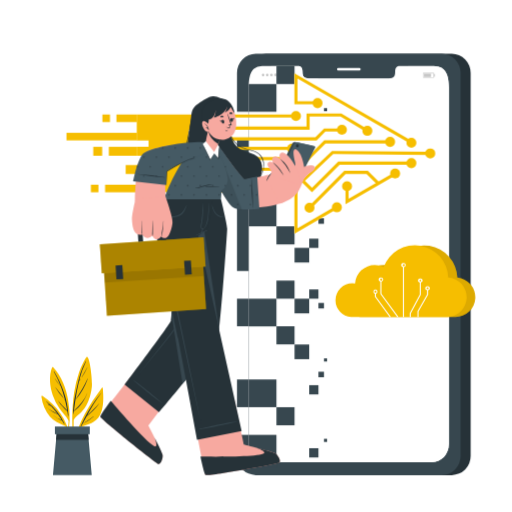
t = 0.00 s
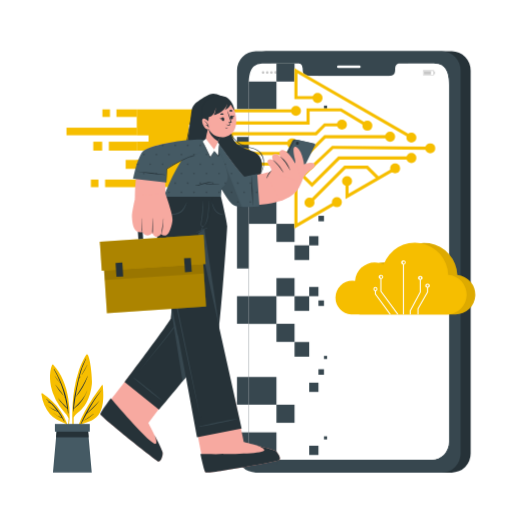
t = 0.38 s
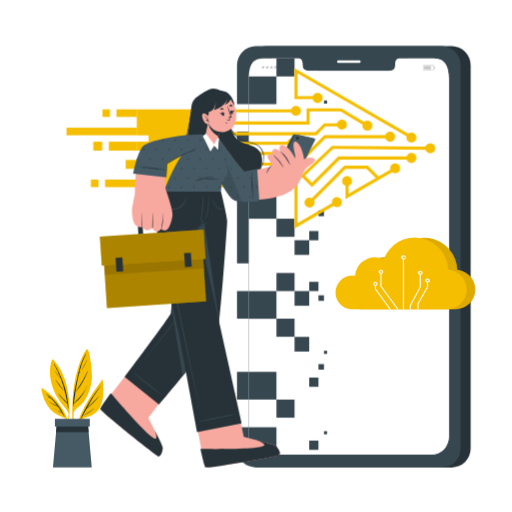
t = 1.13 s
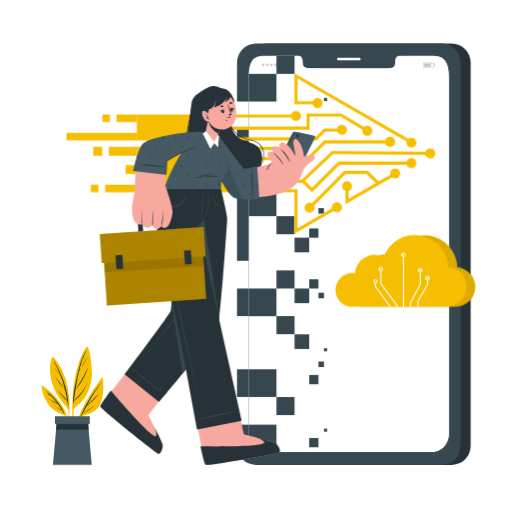
t = 1.50 s
t = 1.88 s: frame unchanged from t = 1.13 s, image omitted
t = 2.63 s: frame unchanged from t = 0.38 s, image omitted

The animated SVG that drew these frames (rendered in a browser with its animation timeline set to each time). Animation: 1 CSS @keyframes rule; one cycle of 3.00 s, repeats indefinitely.

<svg class="animated" id="freepik_stories-digital-transformation" xmlns="http://www.w3.org/2000/svg" viewBox="0 0 500 500" version="1.1" xmlns:xlink="http://www.w3.org/1999/xlink" xmlns:svgjs="http://svgjs.com/svgjs"><style>svg#freepik_stories-digital-transformation:not(.animated) .animable {opacity: 0;}svg#freepik_stories-digital-transformation.animated #freepik--Device--inject-361 {animation: 3s Infinite  linear floating;animation-delay: 0s;}svg#freepik_stories-digital-transformation.animated #freepik--Plant--inject-361 {animation: 3s Infinite  linear floating;animation-delay: 0s;}svg#freepik_stories-digital-transformation.animated #freepik--Arrow--inject-361 {animation: 1.5s Infinite  linear floating;animation-delay: 0s;}svg#freepik_stories-digital-transformation.animated #freepik--Cloud--inject-361 {animation: 3s Infinite  linear floating;animation-delay: 0s;}svg#freepik_stories-digital-transformation.animated #freepik--Character--inject-361 {animation: 3s Infinite  linear floating;animation-delay: 0s;}            @keyframes floating {                0% {                    opacity: 1;                    transform: translateY(0px);                }                50% {                    transform: translateY(-10px);                }                100% {                    opacity: 1;                    transform: translateY(0px);                }            }        .animator-hidden { display: none; }</style><g id="freepik--background-complete--inject-361" class="animable animator-hidden" style="transform-origin: 249.75px 254.56px;"><path d="M99.85,125.1l-3.64-6.32a4.76,4.76,0,0,0-4.41-2.32c-.55,0-1.1.05-1.67,0s-1.1,0-1.65,0a4.76,4.76,0,0,0-4.43,2.32l-3.64,6.3-20-11.57,3.67-6.33a4.72,4.72,0,0,0-.21-5c-.59-.91-1.14-1.87-1.64-2.84A4.81,4.81,0,0,0,58,96.67H50.69l0-23.13H58A4.65,4.65,0,0,0,62.16,71,30.77,30.77,0,0,1,64,67.91a4.65,4.65,0,0,0,.12-4.9l-3.64-6.3,20-11.54,3.64,6.33a4.65,4.65,0,0,0,4.32,2.33c.58,0,1.14,0,1.75,0s1.17,0,1.75,0a4.64,4.64,0,0,0,4.31-2.31l3.66-6.33,20,11.57-3.67,6.35a4.73,4.73,0,0,0,.21,5,29.68,29.68,0,0,1,1.64,2.83,4.81,4.81,0,0,0,4.25,2.69h7.28l0,23.13h-7.28a4.81,4.81,0,0,0-4.25,2.69c-.5,1-1,1.91-1.64,2.82a4.72,4.72,0,0,0-.22,5l3.66,6.36Zm-7.79-9.65a5.72,5.72,0,0,1,5,2.83l3.14,5.45,18.31-10.54-3.17-5.49a5.72,5.72,0,0,1,.25-6c.57-.88,1.11-1.81,1.59-2.74a5.8,5.8,0,0,1,5.14-3.23h6.28l0-21.13h-6.28a5.8,5.8,0,0,1-5.14-3.23,28.71,28.71,0,0,0-1.59-2.74,5.72,5.72,0,0,1-.23-6l3.17-5.49L100.27,46.55,97.1,52a5.6,5.6,0,0,1-5.23,2.81c-.57,0-1.13,0-1.72,0s-1.11,0-1.66,0A5.68,5.68,0,0,1,83.24,52L80.1,46.54,61.8,57.08l3.13,5.43a5.64,5.64,0,0,1-.14,5.95,28.88,28.88,0,0,0-1.74,3A5.64,5.64,0,0,1,58,74.55H51.7V95.67H58a5.81,5.81,0,0,1,5.14,3.24q.74,1.43,1.59,2.76a5.72,5.72,0,0,1,.23,6l-3.16,5.47,18.29,10.57,3.14-5.44a5.76,5.76,0,0,1,5.34-2.82c.54,0,1.12.05,1.63,0s1.07,0,1.59,0Zm-1.91-11.7a19.94,19.94,0,0,1-2.43-.15,18.74,18.74,0,0,1-16-16h0a18.63,18.63,0,1,1,18.47,16.19ZM72.67,87.43a17.65,17.65,0,1,0,5-14.76,17.74,17.74,0,0,0-5,14.76Z" style="fill: rgb(235, 235, 235); transform-origin: 90.155px 85.135px;" id="el1cofpphd928" class="animable"></path><path d="M448.81,339.78l-5.51-9.54-2.92,1.68a2.62,2.62,0,0,1-2.75-.09,14.33,14.33,0,0,0-1.43-.82,2.63,2.63,0,0,1-1.45-2.33V325.3h-11v3.38a2.63,2.63,0,0,1-1.45,2.33,15.55,15.55,0,0,0-1.43.82,2.6,2.6,0,0,1-2.74.09l-2.93-1.68-5.5,9.54,2.93,1.69a2.63,2.63,0,0,1,1.28,2.43c0,.27,0,.54,0,.82s0,.54,0,.81a2.63,2.63,0,0,1-1.27,2.42l-2.94,1.7,5.5,9.54,2.93-1.68a2.62,2.62,0,0,1,2.75.09,13.4,13.4,0,0,0,1.42.82,2.63,2.63,0,0,1,1.45,2.33v3.38h11v-3.38a2.63,2.63,0,0,1,1.45-2.33,12.47,12.47,0,0,0,1.42-.82,2.62,2.62,0,0,1,2.75-.09l2.93,1.68,5.51-9.54L445.88,348a2.63,2.63,0,0,1-1.28-2.43c0-.27,0-.54,0-.81s0-.55,0-.82a2.63,2.63,0,0,1,1.28-2.43Zm-10.54,4.94a9,9,0,1,1-9-9A9,9,0,0,1,438.27,344.72Z" style="fill: rgb(235, 235, 235); transform-origin: 429.255px 344.715px;" id="el49hp0mwmtu2" class="animable"></path><path d="M143.86,195.89l-5.51-9.55L135.43,188a2.62,2.62,0,0,1-2.75-.09,15.48,15.48,0,0,0-1.42-.83,2.61,2.61,0,0,1-1.45-2.33v-3.37h-11v3.37a2.63,2.63,0,0,1-1.45,2.33,15.64,15.64,0,0,0-1.43.83,2.6,2.6,0,0,1-2.74.09l-2.92-1.69-5.51,9.55,2.93,1.69A2.62,2.62,0,0,1,109,200c0,.27,0,.54,0,.81s0,.54,0,.81a2.6,2.6,0,0,1-1.28,2.42l-2.94,1.7,5.51,9.55,2.93-1.69a2.58,2.58,0,0,1,2.74.1c.46.29.94.57,1.42.82a2.61,2.61,0,0,1,1.45,2.33v3.37h11v-3.37a2.62,2.62,0,0,1,1.44-2.33c.49-.25,1-.53,1.42-.82a2.6,2.6,0,0,1,2.75-.1l2.93,1.69,5.51-9.55-2.93-1.69a2.6,2.6,0,0,1-1.28-2.42c0-.27,0-.55,0-.82s0-.54,0-.81a2.62,2.62,0,0,1,1.28-2.43Zm-10.54,4.93a9,9,0,1,1-9-9A9,9,0,0,1,133.32,200.82Z" style="fill: rgb(235, 235, 235); transform-origin: 124.32px 200.8px;" id="elfpa7zhe7sf" class="animable"></path><polygon points="372.45 463.95 371.45 463.95 371.45 426.96 341.51 386.09 341.51 349.99 342.51 349.99 342.51 385.77 372.45 426.63 372.45 463.95" style="fill: rgb(235, 235, 235); transform-origin: 356.98px 406.97px;" id="elbag0c65xvrp" class="animable"></polygon><path d="M342,350.54a3.16,3.16,0,1,1,3.16-3.16A3.17,3.17,0,0,1,342,350.54Zm0-5.32a2.16,2.16,0,1,0,2.16,2.16A2.16,2.16,0,0,0,342,345.22Z" style="fill: rgb(235, 235, 235); transform-origin: 342px 347.38px;" id="elx7physa1ijo" class="animable"></path><polygon points="364.74 463.95 363.74 463.95 363.74 431.9 333.8 391.03 333.8 370.99 334.8 370.99 334.8 390.7 364.74 431.57 364.74 463.95" style="fill: rgb(235, 235, 235); transform-origin: 349.27px 417.47px;" id="elemz325c6urf" class="animable"></polygon><path d="M334.3,371.54a3.16,3.16,0,1,1,3.16-3.16A3.17,3.17,0,0,1,334.3,371.54Zm0-5.32a2.16,2.16,0,1,0,2.16,2.16A2.16,2.16,0,0,0,334.3,366.22Z" style="fill: rgb(235, 235, 235); transform-origin: 334.3px 368.38px;" id="ely9xskreihpd" class="animable"></path><rect x="378.88" y="381.15" width="1" height="82.8" style="fill: rgb(235, 235, 235); transform-origin: 379.38px 422.55px;" id="elbrdptodrtdm" class="animable"></rect><path d="M379.38,381.65a3.16,3.16,0,1,1,3.16-3.16A3.16,3.16,0,0,1,379.38,381.65Zm0-5.32a2.16,2.16,0,1,0,2.16,2.16A2.16,2.16,0,0,0,379.38,376.33Z" style="fill: rgb(235, 235, 235); transform-origin: 379.38px 378.49px;" id="elkc5bfsyaobm" class="animable"></path><polygon points="387.03 463.27 386.03 463.27 386.03 439.09 406.36 400.75 406.36 322.14 407.36 322.14 407.36 401 387.03 439.34 387.03 463.27" style="fill: rgb(235, 235, 235); transform-origin: 396.695px 392.705px;" id="elgz9aftwkhp5" class="animable"></polygon><path d="M406.86,322.64a3.16,3.16,0,1,1,3.16-3.16A3.17,3.17,0,0,1,406.86,322.64Zm0-5.32a2.16,2.16,0,1,0,2.16,2.16A2.16,2.16,0,0,0,406.86,317.32Z" style="fill: rgb(235, 235, 235); transform-origin: 406.86px 319.48px;" id="elzytjp0mjz9g" class="animable"></path><polygon points="394.15 463.4 393.15 463.4 393.15 443.18 417.11 400.79 417.11 355.65 418.11 355.65 418.11 401.06 394.15 443.44 394.15 463.4" style="fill: rgb(235, 235, 235); transform-origin: 405.63px 409.525px;" id="elamigoubbls9" class="animable"></polygon><path d="M417.61,356.16a3.17,3.17,0,1,1,3.16-3.16A3.17,3.17,0,0,1,417.61,356.16Zm0-5.33a2.17,2.17,0,1,0,2.16,2.17A2.17,2.17,0,0,0,417.61,350.83Z" style="fill: rgb(235, 235, 235); transform-origin: 417.6px 352.99px;" id="elieyb3lm02u" class="animable"></path><polygon points="128.55 463.95 127.55 463.95 127.55 356.63 157.49 315.77 157.49 279.99 158.49 279.99 158.49 316.09 158.39 316.23 128.55 356.96 128.55 463.95" style="fill: rgb(235, 235, 235); transform-origin: 143.02px 371.97px;" id="el91a8s97g3v" class="animable"></polygon><path d="M158,280.54a3.16,3.16,0,1,1,3.16-3.16A3.17,3.17,0,0,1,158,280.54Zm0-5.32a2.16,2.16,0,1,0,2.16,2.16A2.16,2.16,0,0,0,158,275.22Z" style="fill: rgb(235, 235, 235); transform-origin: 158px 277.38px;" id="elx1g6hem4haa" class="animable"></path><polygon points="136.26 463.95 135.26 463.95 135.26 361.57 135.36 361.44 165.2 320.7 165.2 300.99 166.2 300.99 166.2 321.03 166.1 321.16 136.26 361.9 136.26 463.95" style="fill: rgb(235, 235, 235); transform-origin: 150.73px 382.47px;" id="elxercype09gb" class="animable"></polygon><path d="M165.7,301.54a3.16,3.16,0,1,1,3.16-3.16A3.17,3.17,0,0,1,165.7,301.54Zm0-5.32a2.16,2.16,0,1,0,2.16,2.16A2.16,2.16,0,0,0,165.7,296.22Z" style="fill: rgb(235, 235, 235); transform-origin: 165.7px 298.38px;" id="eluqu8h0e23oe" class="animable"></path><rect x="120.12" y="231.15" width="1" height="232.8" style="fill: rgb(235, 235, 235); transform-origin: 120.62px 347.55px;" id="elbuu4spiz9gt" class="animable"></rect><path d="M120.62,231.65a3.16,3.16,0,1,1,3.16-3.16A3.16,3.16,0,0,1,120.62,231.65Zm0-5.32a2.16,2.16,0,1,0,2.16,2.16A2.16,2.16,0,0,0,120.62,226.33Z" style="fill: rgb(235, 235, 235); transform-origin: 120.62px 228.49px;" id="elxtll3jxkrcf" class="animable"></path><polygon points="113.97 463.27 112.97 463.27 112.97 369.34 92.64 331 92.64 262.14 93.64 262.14 93.64 330.75 113.97 369.09 113.97 463.27" style="fill: rgb(235, 235, 235); transform-origin: 103.305px 362.705px;" id="elg63cfg2hhn" class="animable"></polygon><path d="M93.14,262.64a3.16,3.16,0,1,1,3.16-3.16A3.17,3.17,0,0,1,93.14,262.64Zm0-5.32a2.16,2.16,0,1,0,2.16,2.16A2.16,2.16,0,0,0,93.14,257.32Z" style="fill: rgb(235, 235, 235); transform-origin: 93.14px 259.48px;" id="elc42ml3o4r8b" class="animable"></path><polygon points="106.86 463.4 105.86 463.4 105.86 373.44 81.89 331.06 81.89 295.65 82.89 295.65 82.89 330.79 106.86 373.18 106.86 463.4" style="fill: rgb(235, 235, 235); transform-origin: 94.375px 379.525px;" id="el0wkcffcxd4kk" class="animable"></polygon><path d="M82.39,296.16A3.17,3.17,0,1,1,85.55,293,3.17,3.17,0,0,1,82.39,296.16Zm0-5.33A2.17,2.17,0,1,0,84.55,293,2.17,2.17,0,0,0,82.39,290.83Z" style="fill: rgb(235, 235, 235); transform-origin: 82.38px 292.99px;" id="el2oyzzzmu2b7" class="animable"></path></g><g id="freepik--Floor--inject-361" class="animable animator-hidden" style="transform-origin: 250px 464px;"><path d="M40.37,464c134.3-.61,285-.62,419.26,0-134.3.62-285,.61-419.26,0Z" style="fill: rgb(38, 50, 56); transform-origin: 250px 464px;" id="el22bo2a9pzy3" class="animable"></path></g><g id="freepik--Device--inject-361" class="animable" style="transform-origin: 337.74px 258.28px;"><path d="M441.24,52.56H259.59a18.55,18.55,0,0,0-18.38,18.72v374A18.56,18.56,0,0,0,259.59,464H441.24a18.57,18.57,0,0,0,18.39-18.72v-374A18.55,18.55,0,0,0,441.24,52.56Zm6.91,381.11c0,9.84-7.37,17.8-16.47,17.8H269.17c-9.11,0-16.48-8-16.48-17.8V85.45c0-20,7.37-21,16.48-21h32.55c1.89,0,3.44,2.15,3.44,4.82v1.15c0,6.24,3.41,6.26,7.62,6.26h75.28c4.23,0,7.62,0,7.62-6.26V69.24c0-2.67,1.52-4.82,3.45-4.82h32.55c9.1,0,16.47,2.67,16.47,21Z" style="fill: rgb(38, 50, 56); transform-origin: 350.42px 258.28px;" id="elrhdudvsixi9" class="animable"></path><path d="M431.45,52.56H249.8a18.54,18.54,0,0,0-18.37,18.72v374A18.56,18.56,0,0,0,249.8,464H431.45a18.57,18.57,0,0,0,18.4-18.72v-374A18.56,18.56,0,0,0,431.45,52.56Zm6.91,381.11c0,9.84-7.37,17.8-16.46,17.8H259.38c-9.11,0-16.48-8-16.48-17.8V85.45c0-20,7.37-21,16.48-21h32.55c1.89,0,3.44,2.15,3.44,4.82v1.15c0,6.24,3.42,6.26,7.62,6.26h75.28c4.24,0,7.62,0,7.62-6.26V69.24c0-2.67,1.53-4.82,3.45-4.82H421.9c9.09,0,16.46,2.67,16.46,21Z" style="fill: rgb(55, 71, 79); transform-origin: 340.64px 258.28px;" id="elht4lp0n0vq" class="animable"></path><path d="M350.9,68.85H330.36a1.25,1.25,0,0,1-1.26-1.26h0a1.26,1.26,0,0,1,1.26-1.27H350.9a1.27,1.27,0,0,1,1.27,1.27h0A1.26,1.26,0,0,1,350.9,68.85Z" style="fill: rgb(255, 255, 255); transform-origin: 340.635px 67.585px;" id="elnginvljnma" class="animable"></path><path d="M438.36,85.45V433.67c0,9.84-7.37,17.8-16.46,17.8H259.38c-9.11,0-16.48-8-16.48-17.8V85.45c0-20,7.37-21,16.48-21h32.55c1.89,0,3.44,2.15,3.44,4.82v1.15c0,6.24,3.42,6.26,7.62,6.26h75.28c4.24,0,7.62,0,7.62-6.26V69.24c0-2.67,1.53-4.82,3.45-4.82H421.9C431,64.42,438.36,67.09,438.36,85.45Z" style="fill: rgb(255, 255, 255); transform-origin: 340.63px 257.945px;" id="elhvcmc1l4b5m" class="animable"></path><g id="freepik--u5Zjqx--inject-361" class="animable" style="transform-origin: 282.815px 73.22px;"><path d="M286.32,72.25l-.32.31-.18.18a4.27,4.27,0,0,0-6.06,0l-.17-.18-.31-.31h0l0,0c.14-.12.26-.24.4-.35a4.24,4.24,0,0,1,.92-.59,4.74,4.74,0,0,1,1.22-.41c.2,0,.41-.06.61-.08H283l.42,0a4.94,4.94,0,0,1,1.12.27,5.12,5.12,0,0,1,.75.35,4.66,4.66,0,0,1,.72.51l.34.3Z" style="fill: rgb(199, 199, 199); transform-origin: 282.815px 71.78px;" id="elktttb0hz7fd" class="animable"></path><path d="M280.76,73.73l-.5-.5a3.58,3.58,0,0,1,5.06,0l-.49.49a2.87,2.87,0,0,0-2-.84A2.82,2.82,0,0,0,280.76,73.73Z" style="fill: rgb(199, 199, 199); transform-origin: 282.79px 72.9564px;" id="el0r6eb96e1hg" class="animable"></path><path d="M284.33,74.22l-.5.5a1.44,1.44,0,0,0-1-.44,1.47,1.47,0,0,0-1,.44l-.49-.5A2.16,2.16,0,0,1,284.33,74.22Z" style="fill: rgb(199, 199, 199); transform-origin: 282.835px 74.1695px;" id="elve6uhq67cdj" class="animable"></path><path d="M283.24,75.16a.45.45,0,1,1-.45-.44A.45.45,0,0,1,283.24,75.16Z" style="fill: rgb(199, 199, 199); transform-origin: 282.79px 75.17px;" id="elzkjcmm50to" class="animable"></path></g><circle cx="256.94" cy="73.2" r="1.3" style="fill: rgb(199, 199, 199); transform-origin: 256.94px 73.2px;" id="elknt9shao7wf" class="animable"></circle><circle cx="261.02" cy="73.2" r="1.3" style="fill: rgb(199, 199, 199); transform-origin: 261.02px 73.2px;" id="elrbzv9pw8m9o" class="animable"></circle><circle cx="265.1" cy="73.2" r="1.3" style="fill: rgb(199, 199, 199); transform-origin: 265.1px 73.2px;" id="elin7gadd56f" class="animable"></circle><path d="M267.89,73.2a1.3,1.3,0,1,1,1.29,1.29A1.3,1.3,0,0,1,267.89,73.2Z" style="fill: rgb(199, 199, 199); transform-origin: 269.19px 73.19px;" id="el801zk1y90w" class="animable"></path><path d="M272,73.2a1.3,1.3,0,1,1,1.29,1.29A1.3,1.3,0,0,1,272,73.2Z" style="fill: rgb(199, 199, 199); transform-origin: 273.3px 73.19px;" id="elndrqgkeulte" class="animable"></path><path d="M423.7,76H413.15V71.14H423.7Zm-10-.53h9.47V71.68h-9.47Z" style="fill: rgb(199, 199, 199); transform-origin: 418.425px 73.57px;" id="elgo85y7618p9" class="animable"></path><rect x="414.03" y="71.97" width="6.8" height="3.23" style="fill: rgb(199, 199, 199); transform-origin: 417.43px 73.585px;" id="elix1tktnl61p" class="animable"></rect><rect x="423.7" y="72.27" width="0.94" height="2.61" style="fill: rgb(199, 199, 199); transform-origin: 424.17px 73.575px;" id="elvtb2qqutism" class="animable"></rect><rect x="269.95" y="274.03" width="17.67" height="17.67" style="fill: rgb(55, 71, 79); transform-origin: 278.785px 282.865px;" id="el2j7im5dcopu" class="animable"></rect><rect x="269.95" y="221.03" width="17.67" height="17.67" style="fill: rgb(55, 71, 79); transform-origin: 278.785px 229.865px;" id="elqxi82vdd1xq" class="animable"></rect><rect x="269.95" y="318.64" width="17.67" height="17.67" style="fill: rgb(55, 71, 79); transform-origin: 278.785px 327.475px;" id="elo2ft0rtv9b" class="animable"></rect><rect x="242.9" y="291.7" width="27.05" height="27.05" style="fill: rgb(55, 71, 79); transform-origin: 256.425px 305.225px;" id="elw32zelcx57" class="animable"></rect><rect x="215.85" y="264.65" width="27.05" height="27.05" style="fill: rgb(255, 255, 255); transform-origin: 229.375px 278.175px;" id="elfi4gunxp7nf" class="animable"></rect><rect x="215.85" y="397.63" width="27.05" height="27.05" style="fill: rgb(255, 255, 255); transform-origin: 229.375px 411.155px;" id="ele0mc7860clk" class="animable"></rect><rect x="215.85" y="166.67" width="27.05" height="27.05" style="fill: rgb(255, 255, 255); transform-origin: 229.375px 180.195px;" id="el13o7zyme0ayn" class="animable"></rect><rect x="215.85" y="109.14" width="27.05" height="27.05" style="fill: rgb(255, 255, 255); transform-origin: 229.375px 122.665px;" id="el8dgzqtrr12" class="animable"></rect><rect x="215.85" y="318.64" width="27.05" height="51.95" style="fill: rgb(255, 255, 255); transform-origin: 229.375px 344.615px;" id="elimv1d228y9m" class="animable"></rect><rect x="242.9" y="370.59" width="27.05" height="27.05" style="fill: rgb(55, 71, 79); transform-origin: 256.425px 384.115px;" id="elrprm5r8jjwg" class="animable"></rect><rect x="242.9" y="424.68" width="27.05" height="30.85" style="fill: rgb(55, 71, 79); transform-origin: 256.425px 440.105px;" id="el7qg6id4ids3" class="animable"></rect><rect x="242.9" y="193.98" width="27.05" height="27.05" style="fill: rgb(55, 71, 79); transform-origin: 256.425px 207.505px;" id="eloha09e5vwrk" class="animable"></rect><rect x="242.9" y="82.09" width="27.05" height="27.05" style="fill: rgb(55, 71, 79); transform-origin: 256.425px 95.615px;" id="elf9fei7zg88" class="animable"></rect><rect x="269.95" y="397.67" width="17.67" height="17.67" style="fill: rgb(55, 71, 79); transform-origin: 278.785px 406.505px;" id="el7m93vhgw4kd" class="animable"></rect><rect x="269.95" y="162.24" width="17.67" height="17.67" style="fill: rgb(55, 71, 79); transform-origin: 278.785px 171.075px;" id="ellrvurz62288" class="animable"></rect><rect x="269.95" y="64.42" width="17.67" height="17.67" style="fill: rgb(55, 71, 79); transform-origin: 278.785px 73.255px;" id="elwixunlza2n" class="animable"></rect><rect x="287.62" y="242.04" width="14.32" height="14.32" style="fill: rgb(55, 71, 79); transform-origin: 294.78px 249.2px;" id="elch8qhzpk1mh" class="animable"></rect><rect x="301.94" y="233.08" width="9.03" height="9.03" style="fill: rgb(55, 71, 79); transform-origin: 306.455px 237.595px;" id="eljksa8vexiti" class="animable"></rect><rect x="301.94" y="282.67" width="9.03" height="9.03" style="fill: rgb(55, 71, 79); transform-origin: 306.455px 287.185px;" id="el9quccrsh6ki" class="animable"></rect><rect x="301.94" y="376.15" width="9.03" height="9.03" style="fill: rgb(55, 71, 79); transform-origin: 306.455px 380.665px;" id="el2ryrw9ocslf" class="animable"></rect><rect x="310.97" y="363.02" width="5.39" height="5.39" style="fill: rgb(55, 71, 79); transform-origin: 313.665px 365.715px;" id="eld5743fmm8dk" class="animable"></rect><rect x="316.36" y="349.99" width="3.05" height="3.05" style="fill: rgb(55, 71, 79); transform-origin: 317.885px 351.515px;" id="elyom52vt8fte" class="animable"></rect><rect x="316.36" y="428.53" width="3.05" height="3.05" style="fill: rgb(55, 71, 79); transform-origin: 317.885px 430.055px;" id="elblh00xtcp4l" class="animable"></rect><rect x="316.36" y="105.57" width="3.05" height="3.05" style="fill: rgb(55, 71, 79); transform-origin: 317.885px 107.095px;" id="el083xdrmzmcla" class="animable"></rect><rect x="310.97" y="295.83" width="5.39" height="5.39" style="fill: rgb(55, 71, 79); transform-origin: 313.665px 298.525px;" id="elim8yafqccm" class="animable"></rect><rect x="310.97" y="213.17" width="5.39" height="5.39" style="fill: rgb(55, 71, 79); transform-origin: 313.665px 215.865px;" id="elaztcqf0rhtj" class="animable"></rect><rect x="301.94" y="437.72" width="9.03" height="9.03" style="fill: rgb(55, 71, 79); transform-origin: 306.455px 442.235px;" id="elz8oxbl2jxce" class="animable"></rect><rect x="287.62" y="336.44" width="14.32" height="14.32" style="fill: rgb(55, 71, 79); transform-origin: 294.78px 343.6px;" id="elibybwyyves" class="animable"></rect><rect x="287.62" y="291.7" width="14.32" height="14.32" style="fill: rgb(55, 71, 79); transform-origin: 294.78px 298.86px;" id="elh0dw5429dhe" class="animable"></rect></g><g id="freepik--Plant--inject-361" class="animable" style="transform-origin: 70.6223px 406.27px;"><path d="M99.43,378.84c-11.63,15.75-23.76,34-26.72,53.79,0,.3.45.4.52.1a118.27,118.27,0,0,1,5.14-15.82c7.65-2.1,15.15-3.83,19.17-11.42,4.1-7.8,3.58-18,2.8-26.48C100.28,378.56,99.67,378.54,99.43,378.84Z" style="fill: #F6BE00; transform-origin: 86.7941px 405.775px;" id="elbfgms2xjqc" class="animable"></path><path d="M78.49,416.77C83.71,405,90.42,393.26,99,383.62c.06-.06.14,0,.09.1-5.58,6.86-9.82,14.34-14,21.95,3.86-3.91,8.08-7.41,11.72-11.56.08-.08.19,0,.12.12-3.62,4.35-7.58,9.07-12.3,12.29-1.26,2.33-2.54,4.68-3.83,7,.31-.18.64-.34,1-.5,0,0,.1.06,0,.09-.36.18-.72.37-1.09.53-.61,1.11-1.22,2.22-1.85,3.32C78.72,417.23,78.38,417,78.49,416.77Z" style="fill: rgb(38, 50, 56); transform-origin: 88.7871px 400.339px;" id="elt5qglvuxd0l" class="animable"></path><path d="M82.37,412.67a66.71,66.71,0,0,0,8.93-6c.08-.06.19.05.11.11a46.56,46.56,0,0,1-8.91,6.07A.13.13,0,0,1,82.37,412.67Z" style="fill: rgb(38, 50, 56); transform-origin: 86.8988px 409.752px;" id="elzvq00tuyxve" class="animable"></path><path d="M71.37,429.7c0,.24.43.23.42,0,.06-6.51,0-13.05.11-19.58,1.66-3.36,5.24-5.23,7.73-7.92a34.93,34.93,0,0,0,4.64-6.46,46.38,46.38,0,0,0,5.38-18c.69-7-2-29.93-4.89-29.13-1.52.42-6.44,11.79-7.75,15.55a109.57,109.57,0,0,0-4.63,19.07C70,398.57,70.2,414.29,71.37,429.7Z" style="fill: #F6BE00; transform-origin: 80.1427px 389.233px;" id="el3r20uk8i784" class="animable"></path><path d="M71.32,401.63l0,0c.36-8.23,2.21-16.54,4-24.53,1.87-8.6,4-16.7,8.48-24.37.08-.14.29,0,.22.13a90,90,0,0,0-6.81,18.71c.29-.47.65-.91,1-1.34.12-.18.41,0,.29.16a12.39,12.39,0,0,1-1.39,2l0,0c-1.53,6.15-2.62,12.44-3.56,18.71l.21-.24a.06.06,0,0,1,.1.07c-.12.21-.25.42-.38.63-.47,3.18-.9,6.36-1.34,9.51,5.67-4.85,10.51-10.56,13.24-17.6a0,0,0,1,1,0,0c-2.67,7.3-6.89,13.79-13.38,18.22l-.36,2.54c0,.17-.31.13-.31,0,0-.75,0-1.51.07-2.26A.17.17,0,0,1,71.32,401.63Z" style="fill: rgb(38, 50, 56); transform-origin: 78.2832px 378.507px;" id="elhyxbjst5vi6" class="animable"></path><path d="M74,389.7c4.33-6.46,8.38-12.74,11.55-19.89a.08.08,0,0,1,.14.06c-2.67,7.1-6.41,14.3-11.47,20C74.11,390,73.9,389.83,74,389.7Z" style="fill: rgb(38, 50, 56); transform-origin: 79.832px 379.85px;" id="elpolivjvse2" class="animable"></path><path d="M79.75,368.21c1.79-3.17,3.69-6.26,5.38-9.5,0-.09.17,0,.13.08A49.71,49.71,0,0,1,80,368.37.16.16,0,0,1,79.75,368.21Z" style="fill: rgb(38, 50, 56); transform-origin: 82.5067px 363.536px;" id="elpdqc4i5h38q" class="animable"></path><path d="M79.05,369.59s0,.06,0,.06A0,0,0,0,1,79.05,369.59Z" style="fill: rgb(38, 50, 56); transform-origin: 79.05px 369.62px;" id="eldjz0yljvlr4" class="animable"></path><path d="M67,410.88a65.74,65.74,0,0,1-1.52,12.82c.07.46.14.92.21,1.4a61.84,61.84,0,0,0,2.29-14.29.45.45,0,0,0,0-.44h0A95.31,95.31,0,0,0,66.52,391c-2-12-6.42-23.43-14.75-32.39a.6.6,0,0,0-.93.18c-3.36,8.56-2.19,18.77.68,27.31a50.19,50.19,0,0,0,6.61,13C61,403.09,64.64,406.49,67,410.88Z" style="fill: #F6BE00; transform-origin: 58.4154px 391.781px;" id="elm4z57xdmic" class="animable"></path><path d="M52.75,362.61c7.9,12.83,13.4,28,14.08,43.18,0,.27-.44.34-.48.07-.19-1.36-.4-2.71-.61-4.06h0c-3.27-3.13-6.62-6.44-9-10.35a.08.08,0,0,1,.12-.09,108.58,108.58,0,0,0,8.71,9.48c-.57-3.35-1.24-6.64-2-9.89l-.63-.74c-.14-.16.09-.39.24-.23l.19.21a113.46,113.46,0,0,0-4.14-13.12c-2-2.4-4.26-4.47-5.72-7.36a.06.06,0,1,1,.1-.06c1.18,1.65,2.32,3.31,3.66,4.85.53.61,1.11,1.18,1.67,1.77a102,102,0,0,0-6.47-13.48A.17.17,0,0,1,52.75,362.61Z" style="fill: rgb(38, 50, 56); transform-origin: 59.6444px 384.295px;" id="elwwxva2cili" class="animable"></path><path d="M54.35,378.43c2.55,3.44,5.47,6.72,7.84,10.27.07.1-.08.21-.17.13a52.2,52.2,0,0,1-7.84-10.3C54.11,378.42,54.28,378.33,54.35,378.43Z" style="fill: rgb(38, 50, 56); transform-origin: 58.1857px 383.622px;" id="elq53b6k4fzh9" class="animable"></path><path d="M62.55,389.5l.11.11c.07.07,0,.19-.12.11l-.11-.1A.08.08,0,1,1,62.55,389.5Z" style="fill: rgb(38, 50, 56); transform-origin: 62.5465px 389.611px;" id="elw6fc1p9cqnb" class="animable"></path><path d="M40.37,387.27a39.3,39.3,0,0,0,8.34,19.56,20.83,20.83,0,0,0,6.76,5.28c2.93,1.45,6,3.12,9,4.31a59.16,59.16,0,0,1,3.19,11.35l.3-1c-1.95-16.7-12.76-31-26.59-40.15A.67.67,0,0,0,40.37,387.27Z" style="fill: #F6BE00; transform-origin: 54.1632px 407.151px;" id="el8jcij9aktk" class="animable"></path><path d="M45.15,392.2c-.1-.08,0-.26.14-.18a56.53,56.53,0,0,1,17.62,21.72c.1.23-.21.43-.34.2-.65-1.13-1.3-2.22-2-3.3h0c-3.15-.59-6.14-2.81-8.49-4.92-.06-.06,0-.15.1-.1a19.15,19.15,0,0,0,4,2.81c1.29.65,2.67,1.06,4,1.59-1.17-1.86-2.39-3.64-3.66-5.37a36.63,36.63,0,0,1-9.49-5.33c-.09-.07,0-.21.09-.15A94.65,94.65,0,0,0,56,403.88a77.56,77.56,0,0,0-6.23-7.26c-1.07-.56-2.16-1.13-3.2-1.74-.08-.05,0-.19.07-.16a11.22,11.22,0,0,1,2.46,1.21C47.81,394.66,46.52,393.42,45.15,392.2Z" style="fill: rgb(38, 50, 56); transform-origin: 54.0195px 403.021px;" id="el7s2xl8jjsf4" class="animable"></path><path d="M45.44,398a3.39,3.39,0,0,1,.53.38.05.05,0,0,1-.06.09,3.86,3.86,0,0,1-.56-.32C45.26,398.06,45.35,397.91,45.44,398Z" style="fill: rgb(38, 50, 56); transform-origin: 45.6533px 398.226px;" id="elg5ywry1svm9" class="animable"></path><polygon points="89.57 463.95 51.67 463.95 54.73 429.44 55.4 421.83 85.84 421.83 86.51 429.44 89.57 463.95" style="fill: rgb(69, 90, 100); transform-origin: 70.62px 442.89px;" id="el7l9vc96ghdj" class="animable"></polygon><polygon points="86.51 429.44 54.73 429.44 55.4 421.83 85.84 421.83 86.51 429.44" style="fill: rgb(38, 50, 56); transform-origin: 70.62px 425.635px;" id="elgahpxlzkyjr" class="animable"></polygon><rect x="53.59" y="416.51" width="34.06" height="7.53" style="fill: rgb(69, 90, 100); transform-origin: 70.62px 420.275px;" id="elkf4txn7tbeo" class="animable"></rect></g><g id="freepik--Arrow--inject-361" class="animable" style="transform-origin: 245px 149.755px;"><polygon points="202.22 114.83 202.22 123.55 225.98 123.55 225.98 126.6 184.62 126.6 184.62 134 225.98 134 225.98 166.71 190.87 166.71 190.87 175.43 225.98 175.43 225.98 187.72 133.56 187.72 133.56 161.14 161.94 161.14 161.94 152.05 133.56 152.05 133.56 143.33 145.05 143.33 145.05 137.06 133.56 137.06 133.56 111.77 225.98 111.77 225.98 114.83 202.22 114.83" style="fill: #F6BE00; transform-origin: 179.77px 149.745px;" id="elufoug3h376" class="animable"></polygon><polygon points="224.47 114.83 224.47 111.77 289 111.77 289 114.81 227.51 114.81 227.51 114.83 224.47 114.83" style="fill: #F6BE00; transform-origin: 256.735px 113.3px;" id="elmj6h3un80a" class="animable"></polygon><rect x="224.47" y="123.55" width="3.04" height="3.05" style="fill: #F6BE00; transform-origin: 225.99px 125.075px;" id="elmuw2ew8t0f" class="animable"></rect><rect x="224.47" y="134" width="3.04" height="32.71" style="fill: #F6BE00; transform-origin: 225.99px 150.355px;" id="elk7alf0e4qj" class="animable"></rect><polygon points="329.73 203.74 325.69 206.07 287.49 228.13 287.49 187.74 224.47 187.74 224.47 175.43 227.51 175.43 227.51 184.7 290.52 184.7 290.52 222.87 324.18 203.44 328.21 201.11 329.73 203.74" style="fill: #F6BE00; transform-origin: 277.1px 201.78px;" id="elgqu620ghpxq" class="animable"></polygon><polygon points="337.38 199.32 337.38 181.78 340.42 181.78 340.42 194.06 384.05 168.86 385.57 171.49 337.38 199.32" style="fill: #F6BE00; transform-origin: 361.475px 184.09px;" id="elzh3ze51ccq" class="animable"></polygon><polygon points="397.51 138.42 290.52 76.64 290.52 98.8 310.1 98.8 310.1 101.84 287.49 101.84 287.49 71.38 399.03 135.79 397.51 138.42" style="fill: #F6BE00; transform-origin: 343.26px 104.9px;" id="el0qjbi0u8f7ko" class="animable"></polygon><polygon points="359.52 126.43 357.96 129.04 353.98 126.64 332.5 113.73 302.37 113.73 302.37 126.59 225.99 126.59 225.99 123.55 299.33 123.55 299.33 110.7 333.34 110.7 355.53 124.04 359.52 126.43" style="fill: #F6BE00; transform-origin: 292.755px 119.87px;" id="elo7rky9s5nw" class="animable"></polygon><polygon points="295.77 178.49 223.18 178.49 223.18 175.46 294.56 175.46 324.21 147.33 420.18 148.24 420.15 151.27 325.41 150.38 295.77 178.49" style="fill: #F6BE00; transform-origin: 321.68px 162.91px;" id="elti2bqsotj1t" class="animable"></polygon><path d="M363.64,127.74a4.9,4.9,0,1,1-4.9-4.9A4.9,4.9,0,0,1,363.64,127.74Z" style="fill: #F6BE00; transform-origin: 358.74px 127.74px;" id="el70hlbuuxwc8" class="animable"></path><circle cx="333.86" cy="126.6" r="4.9" style="fill: #F6BE00; transform-origin: 333.86px 126.6px;" id="elw4mlh8rqeg" class="animable"></circle><path d="M385.85,138.48a4.9,4.9,0,1,1-4.9-4.89A4.9,4.9,0,0,1,385.85,138.48Z" style="fill: #F6BE00; transform-origin: 380.95px 138.49px;" id="elca62tzncxi" class="animable"></path><path d="M406.65,139.32a4.9,4.9,0,1,1-4.9-4.89A4.9,4.9,0,0,1,406.65,139.32Z" style="fill: #F6BE00; transform-origin: 401.75px 139.33px;" id="elamxpxywoyff" class="animable"></path><path d="M333.86,202.42a4.9,4.9,0,1,1-4.89-4.89A4.89,4.89,0,0,1,333.86,202.42Z" style="fill: #F6BE00; transform-origin: 328.96px 202.43px;" id="elgavic7ekjx" class="animable"></path><path d="M307.14,202.86a4.9,4.9,0,1,1-4.89-4.9A4.89,4.89,0,0,1,307.14,202.86Z" style="fill: #F6BE00; transform-origin: 302.24px 202.86px;" id="el1z7oqjjecvw" class="animable"></path><path d="M406.65,159.25a4.9,4.9,0,1,1-4.9-4.89A4.9,4.9,0,0,1,406.65,159.25Z" style="fill: #F6BE00; transform-origin: 401.75px 159.26px;" id="elrbqfav0nl7d" class="animable"></path><path d="M343.8,181.87a4.9,4.9,0,1,1-4.9-4.89A4.9,4.9,0,0,1,343.8,181.87Z" style="fill: #F6BE00; transform-origin: 338.9px 181.88px;" id="eltkpz5nsbd" class="animable"></path><path d="M390.75,169.4a4.9,4.9,0,1,1-4.9-4.9A4.9,4.9,0,0,1,390.75,169.4Z" style="fill: #F6BE00; transform-origin: 385.85px 169.4px;" id="eljryw87nqrgd" class="animable"></path><path d="M425.07,149.75a4.9,4.9,0,1,1-4.9-4.89A4.9,4.9,0,0,1,425.07,149.75Z" style="fill: #F6BE00; transform-origin: 420.17px 149.76px;" id="elwdn0u4mfc0i" class="animable"></path><path d="M293.9,113.3a4.9,4.9,0,1,1-4.89-4.9A4.89,4.89,0,0,1,293.9,113.3Z" style="fill: #F6BE00; transform-origin: 289px 113.3px;" id="elyly01wtj2yb" class="animable"></path><circle cx="285.22" cy="145.05" r="4.9" style="fill: #F6BE00; transform-origin: 285.22px 145.05px;" id="eljmtswtztb4s" class="animable"></circle><path d="M315,100.66a4.9,4.9,0,1,1-4.89-4.9A4.89,4.89,0,0,1,315,100.66Z" style="fill: #F6BE00; transform-origin: 310.1px 100.66px;" id="elggcmnutbsm" class="animable"></path><polygon points="309.16 137.06 225.99 137.06 225.99 134.02 307.91 134.02 316.5 125.43 332.68 125.43 332.68 128.47 317.75 128.47 309.16 137.06" style="fill: #F6BE00; transform-origin: 279.335px 131.245px;" id="els636yqqpa8" class="animable"></polygon><polygon points="376.91 136.97 376.91 140.01 317.94 140.01 291.22 166.71 224.42 166.71 224.42 163.67 289.97 163.67 316.67 136.97 376.91 136.97" style="fill: #F6BE00; transform-origin: 300.665px 151.84px;" id="elkmvgbev1r0o" class="animable"></polygon><rect x="64.93" y="129.66" width="68.63" height="7.4" style="fill: #F6BE00; transform-origin: 99.245px 133.36px;" id="elqjucyo88tsr" class="animable"></rect><rect x="102.61" y="180.33" width="30.95" height="7.4" style="fill: #F6BE00; transform-origin: 118.085px 184.03px;" id="el3hfh6qnepu2" class="animable"></rect><rect x="113.7" y="111.77" width="19.87" height="7.4" style="fill: #F6BE00; transform-origin: 123.635px 115.47px;" id="elkrcagbtzyor" class="animable"></rect><rect x="100" y="111.77" width="7.4" height="7.4" style="fill: #F6BE00; transform-origin: 103.7px 115.47px;" id="elc7j41q1xvkm" class="animable"></rect><rect x="88.74" y="180.33" width="7.4" height="7.4" style="fill: #F6BE00; transform-origin: 92.44px 184.03px;" id="el2imgmtbxkk" class="animable"></rect><rect x="122.71" y="161.14" width="39.23" height="8.72" style="fill: #F6BE00; transform-origin: 142.325px 165.5px;" id="elwwavv51hnrs" class="animable"></rect><rect x="106.26" y="143.34" width="27.3" height="8.71" style="fill: #F6BE00; transform-origin: 119.91px 147.695px;" id="el525r1fqbhhi" class="animable"></rect><rect x="91.07" y="143.34" width="8.71" height="8.71" style="fill: #F6BE00; transform-origin: 95.425px 147.695px;" id="el1t18f1epgj" class="animable"></rect><rect x="226.3" y="143.34" width="56.66" height="3.04" style="fill: #F6BE00; transform-origin: 254.63px 144.86px;" id="el8cl8soudvon" class="animable"></rect><path d="M235,154.65a4.9,4.9,0,1,1,4.9,4.9A4.9,4.9,0,0,1,235,154.65Z" style="fill: #F6BE00; transform-origin: 239.9px 154.65px;" id="elf7oz1u3qlf" class="animable"></path><rect x="244" y="153.33" width="56.66" height="3.04" style="fill: #F6BE00; transform-origin: 272.33px 154.85px;" id="elijiuaxxntfc" class="animable"></rect><polygon points="304.69 187.71 294.56 177.58 296.71 175.44 304.69 183.41 330.36 157.73 401.75 157.73 401.75 160.77 331.62 160.77 304.69 187.71" style="fill: #F6BE00; transform-origin: 348.155px 172.72px;" id="el54uzdhyhge8" class="animable"></polygon><polygon points="303.32 203.94 301.17 201.79 336.22 166.74 359.15 166.74 370.43 178.03 368.28 180.17 357.89 169.78 337.48 169.78 303.32 203.94" style="fill: #F6BE00; transform-origin: 335.8px 185.34px;" id="elkme8806khnq" class="animable"></polygon></g><g id="freepik--Cloud--inject-361" class="animable" style="transform-origin: 395.872px 274.553px;"><path d="M336.53,293.14a16.42,16.42,0,0,0,15.21,16.38v.05h93.05a19.31,19.31,0,0,0,1.8-38.54,32.53,32.53,0,0,0-63-10.17,19,19,0,0,0-8.64-2.05,19.31,19.31,0,0,0-19.27,18.12,15.69,15.69,0,0,0-2.67-.22A16.44,16.44,0,0,0,336.53,293.14Z" style="fill: #F6BE00; transform-origin: 400.337px 274.618px;" id="el9i5mbxc8qmm" class="animable"></path><g id="elv9ar3coa9"><path d="M336.53,293.14a16.42,16.42,0,0,0,15.21,16.38v.05h93.05a19.31,19.31,0,0,0,1.8-38.54,32.53,32.53,0,0,0-63-10.17,19,19,0,0,0-8.64-2.05,19.31,19.31,0,0,0-19.27,18.12,15.69,15.69,0,0,0-2.67-.22A16.44,16.44,0,0,0,336.53,293.14Z" style="opacity: 0.1; transform-origin: 400.337px 274.618px;" class="animable" id="el83bnr4vg7u6"></path></g><path d="M327.6,293.14a16.42,16.42,0,0,0,15.21,16.38v.05h93.05A19.31,19.31,0,0,0,437.67,271a32.54,32.54,0,0,0-63.06-10.17,19,19,0,0,0-8.63-2.05,19.31,19.31,0,0,0-19.28,18.12,15.6,15.6,0,0,0-2.67-.22A16.44,16.44,0,0,0,327.6,293.14Z" style="fill: #F6BE00; transform-origin: 391.647px 274.553px;" id="elo6aidf6i46l" class="animable"></path><polygon points="389.16 309.57 387.83 309.57 371.4 287.14 371.4 274.5 372.45 274.5 372.45 286.79 389.16 309.57" style="fill: rgb(255, 255, 255); transform-origin: 380.28px 292.035px;" id="eli6cpvm33np" class="animable"></polygon><path d="M371.92,271a2,2,0,0,0-.52,4,1.82,1.82,0,0,0,.52.08,1.78,1.78,0,0,0,.53-.08,2,2,0,0,0-.53-4Zm0,3a1,1,0,0,1,0-1.93,1,1,0,1,1,0,1.93Z" style="fill: rgb(255, 255, 255); transform-origin: 371.925px 273.031px;" id="el8c3torf0a6k" class="animable"></path><polygon points="381.73 309.57 380.43 309.57 366.02 289.9 366.02 286.28 367.07 286.28 367.07 289.55 381.73 309.57" style="fill: rgb(255, 255, 255); transform-origin: 373.875px 297.925px;" id="el2ie0uxkqxjg" class="animable"></polygon><path d="M366.55,282.79a2,2,0,0,0-2,2,2,2,0,0,0,1.5,1.94,1.84,1.84,0,0,0,.53.08,1.77,1.77,0,0,0,.52-.08,2,2,0,0,0,1.49-1.94A2,2,0,0,0,366.55,282.79Zm0,3a1,1,0,1,1,1-1A1,1,0,0,1,366.55,285.78Z" style="fill: rgb(255, 255, 255); transform-origin: 366.57px 284.8px;" id="elpkn2unqztdl" class="animable"></path><rect x="393.41" y="260.39" width="1.05" height="49.18" style="fill: rgb(255, 255, 255); transform-origin: 393.935px 284.98px;" id="elg1jvzpqwtgj" class="animable"></rect><path d="M393.93,256.88a2,2,0,0,0-.52,4,1.82,1.82,0,0,0,.52.08,1.78,1.78,0,0,0,.53-.08,2,2,0,0,0-.53-4Zm0,3a1,1,0,0,1,0-1.92,1,1,0,1,1,0,1.92Z" style="fill: rgb(255, 255, 255); transform-origin: 393.933px 258.911px;" id="elwmkw5kmx2o" class="animable"></path><polygon points="410.92 275.42 410.92 287.74 401.13 306.22 401.13 309.57 400.07 309.57 400.07 305.96 409.87 287.49 409.87 275.42 410.92 275.42" style="fill: rgb(255, 255, 255); transform-origin: 405.495px 292.495px;" id="elqf9mx6aibos" class="animable"></polygon><path d="M410.39,271.91a2,2,0,0,0-.52,4,1.72,1.72,0,0,0,.52.08,1.89,1.89,0,0,0,.53-.08,2,2,0,0,0-.53-4Zm0,3a1,1,0,0,1,0-1.94,1,1,0,0,1,0,1.94Z" style="fill: rgb(255, 255, 255); transform-origin: 410.393px 273.942px;" id="elruhkhd38f4" class="animable"></path><polygon points="418.01 283 418.01 287.78 408.67 304.3 408.67 309.57 407.62 309.57 407.62 304.02 416.94 287.5 416.94 283 418.01 283" style="fill: rgb(255, 255, 255); transform-origin: 412.815px 296.285px;" id="elzd2wsxhdmt" class="animable"></polygon><path d="M417.47,279.49a2,2,0,0,0-.53,4,1.84,1.84,0,0,0,.53.08,2,2,0,0,0,.54-.08,2,2,0,0,0-.54-4Zm0,3a1,1,0,1,1,1-1A1,1,0,0,1,417.47,282.48Z" style="fill: rgb(255, 255, 255); transform-origin: 417.475px 281.521px;" id="elynodbn6id2q" class="animable"></path></g><g id="freepik--Character--inject-361" class="animable" style="transform-origin: 202.664px 279.03px;"><path d="M184.34,132.17c-1.27,10.24-4.51,22.31-.91,32.38,2.83,7.89,9.61,13.58,16.78,17.45,15.79,8.51,38.61,11.23,51.33-4.11,5.08-6.12,6.91-19.57-.29-25.1-3.7-2.83-8.29-3.78-12.6-5.31a18.87,18.87,0,0,1-11.89-11.22c-4.43-10.94-2.78-18.57-2.9-30a8.14,8.14,0,0,0-2.31-6.19,14.45,14.45,0,0,0-6.47-4.28,14.3,14.3,0,0,0-6.83-1.68c-5.09.13-10.3,4.41-14.43,7s-6.23,5.56-6.92,10.49C185.94,118.41,185.19,125.3,184.34,132.17Z" style="fill: rgb(38, 50, 56); transform-origin: 218.901px 141.503px;" id="elop466883dzi" class="animable"></path><path d="M182.69,136.91c1.76-9.31,3.7-18.57,5.59-27.85,0,0,.1,0,.09,0-1.33,7.68-2.55,15.38-4,23s-3.36,15.15-4.1,22.76c-1.65,17.08,15.4,25.42,30,25.71.66,0,.56,1.07-.11,1-12.82-.67-27.75-6.23-30.53-20.43C178.15,153.42,181.25,144.52,182.69,136.91Z" style="fill: rgb(38, 50, 56); transform-origin: 194.978px 145.297px;" id="elpgqw0pw8uds" class="animable"></path><path d="M223.11,105.25a.14.14,0,0,1,.28,0c-.3,9.44-1.54,20.42,3.18,29a23.9,23.9,0,0,0,10.2,9.86c3.42,1.72,7.15,2.13,10.79,3.15,14.23,4,12.85,23.47,1.76,30.26-.24.15-.49-.25-.26-.4,7.84-5.31,11.11-15.83,5.7-24.15-4.34-6.68-13.78-5.41-20.11-9.32C221.53,135.59,221.75,118.89,223.11,105.25Z" style="fill: rgb(38, 50, 56); transform-origin: 240.215px 141.332px;" id="elmsh7uzf31k" class="animable"></path><path d="M154.49,453.11C152.14,452.26,99,410,98,407.06c-.4-1.1,40.56-53,40.56-53l32.64,26.61-26.34,34.8s13.1,25.3,13.87,28.6S156.84,454,154.49,453.11Z" style="fill: rgb(247, 169, 160); transform-origin: 134.599px 403.626px;" id="elmtqpaz62tb" class="animable"></path><path d="M150.12,425.42c-.11-.15-.15-.25-.13-.29S150,425.23,150.12,425.42Z" style="fill: #F6BE00; transform-origin: 150.053px 425.272px;" id="el19os6vxjj9f" class="animable"></path><path d="M154.49,453.11C152.14,452.26,99,410,98,407.05c-.35-1,4.12-7.48,10.16-15.66,8.25,9.68,40.41,46.94,44,44.49,1.41-1-.14-5.71-1.23-8.55,3.55,7.05,7.42,15,7.82,16.72C159.45,447.32,156.84,454,154.49,453.11Z" style="fill: rgb(38, 50, 56); transform-origin: 128.423px 422.29px;" id="el5dtw1ck210y" class="animable"></path><path d="M121.63,375.6l33.71,27s55.8-65.83,57.85-75.72c2.32-11.24,8.79-99.29,8.64-103.68-.19-5.32-6.05-28.7-6.05-28.7H174s-5.85,115.14-7.07,118.7C165.61,317,121.63,375.6,121.63,375.6Z" style="fill: rgb(38, 50, 56); transform-origin: 171.731px 298.55px;" id="el6wcafiy6jlm" class="animable"></path><path d="M158.64,393.85c-5.39-5.2-26.41-21.89-29-23.26-.06,0-.14.07-.1.12,1.9,2.26,19.79,16.94,29,23.31C158.6,394.09,158.72,393.94,158.64,393.85Z" style="fill: rgb(55, 71, 79); transform-origin: 144.098px 382.314px;" id="elhvdxxsx3x7n" class="animable"></path><path d="M217.85,211.79a11.62,11.62,0,0,0-1.7-.4,9.52,9.52,0,0,1-1.76-.68,12.94,12.94,0,0,1-3.22-2.28,12.06,12.06,0,0,1-2.48-4c-.36-.84-2.07-5.32-2.08-5.35s-.18,0-.16.06c.12.62,1.29,4.5,1.64,5.46a12.53,12.53,0,0,0,2.58,4.63,10.31,10.31,0,0,0,3.57,2.4,8,8,0,0,0,1.91.52,3.14,3.14,0,0,0,1.75-.11C218,212,217.93,211.82,217.85,211.79Z" style="fill: rgb(55, 71, 79); transform-origin: 212.199px 205.647px;" id="elscnwn0tyfj" class="animable"></path><path d="M180.88,196.52,180,219.64l-1,23.12L176.78,289c-.42,7.7-.83,15.4-1.32,23.1-.05,1-.13,1.94-.22,2.93a1.37,1.37,0,0,1-.1.45c-.06.13-.12.26-.18.37l-.39.64c-.27.41-.54.81-.82,1.21-1.12,1.59-2.28,3.13-3.45,4.67-2.34,3.07-4.74,6.09-7.14,9.11q-7.2,9.06-14.53,18l-14.74,17.84,14.38-18.14c4.79-6,9.58-12.09,14.31-18.17q3.55-4.57,7-9.18c1.16-1.53,2.31-3.08,3.41-4.65.28-.39.55-.78.8-1.18s.56-.8.54-1.14c.08-.92.15-1.86.2-2.83.46-7.7.84-15.4,1.23-23.11l2.43-46.21,1.28-23.1Z" style="fill: rgb(55, 71, 79); transform-origin: 157.385px 281.92px;" id="eluydjzyu76dk" class="animable"></path><path d="M214,320.72c-.31,2.84-.58,4.95-.83,6.14-1.15,5.55-19.26,28.75-34.91,48l-10.73-67.5c1.91-23.95,6.43-112.91,6.43-112.91h20.83Z" style="fill: rgb(55, 71, 79); transform-origin: 190.765px 284.655px;" id="elqdg96cdm33l" class="animable"></path><path d="M272.66,451.8c-2.2,1.21-69.07,13.23-71.91,12.07-1.08-.42-13.06-65.47-13.06-65.47l41.53-7L238,434.2s27.65,6.85,30.64,8.46S274.85,450.61,272.66,451.8Z" style="fill: rgb(247, 169, 160); transform-origin: 230.536px 427.674px;" id="elqidk0djhyt" class="animable"></path><path d="M249,436.81c-.19,0-.29-.05-.31-.1Z" style="fill: #F6BE00; transform-origin: 248.845px 436.76px;" id="el8etzpgo3vgr" class="animable"></path><path d="M272.65,451.8c-2.19,1.21-69.06,13.24-71.9,12.07-1-.38-2.91-8-5.06-18,12.72.19,61.94.62,62.45-3.68.2-1.69-4.38-3.66-7.24-4.72,7.64,2,16.14,4.3,17.72,5.16C271.58,444.26,274.85,450.6,272.65,451.8Z" style="fill: rgb(38, 50, 56); transform-origin: 234.53px 450.71px;" id="ellu6f01bwke" class="animable"></path><path d="M207.47,194.48s-1.1,17.87-6,30.6c0,0-7.11,4.43-7.85,5.13L235.92,421l-43.42,8.44S175.44,337,174,330.67c-2.33-10.18-20.77-96.67-21.59-101.58-1.71-10.28,7.78-34.61,7.78-34.61Z" style="fill: rgb(38, 50, 56); transform-origin: 194.062px 311.96px;" id="eldn30dr93m7t" class="animable"></path><path d="M231.49,411.45c-11.94,1.79-34.77,6.63-37.58,7.79-.07,0,0,.15,0,.15,3-.05,30.85-5.57,37.59-7.73C231.65,411.62,231.61,411.43,231.49,411.45Z" style="fill: rgb(55, 71, 79); transform-origin: 212.738px 415.419px;" id="ell20n3qb9unf" class="animable"></path><path d="M165.53,211.79c.87-.19,1.79-.13,2.68-.24A21.17,21.17,0,0,0,171,211a20.06,20.06,0,0,0,4.94-2,10.55,10.55,0,0,0,3.59-3.8c.5-.82,2.81-5.21,2.84-5.25s.27,0,.25.09a56.64,56.64,0,0,1-2.11,5.38,10.38,10.38,0,0,1-3.7,4.46,16.24,16.24,0,0,1-5.48,2.1,16.93,16.93,0,0,1-3,.35,8,8,0,0,1-2.8-.27C165.32,212,165.4,211.82,165.53,211.79Z" style="fill: rgb(55, 71, 79); transform-origin: 174.011px 206.145px;" id="elwjiing4w9b" class="animable"></path><path d="M202.47,224.6A72,72,0,0,0,191,229.8c-.14.08-.05.3.1.24,3.86-1.62,7.79-3.16,11.55-5A.25.25,0,0,0,202.47,224.6Z" style="fill: rgb(55, 71, 79); transform-origin: 196.834px 227.325px;" id="elhhofmpgub5p" class="animable"></path><path d="M203.93,198.26c0-.14-.25-.17-.25,0a126,126,0,0,1-.76,12.82c-.19,2-1.88,12.89-5.31,12.07-.57-.14-.86-.71-.94-1.58a13.84,13.84,0,0,1,.49-3.35c.4-2.28.72-4.57.94-6.88a62.88,62.88,0,0,0,0-12.94.11.11,0,0,0-.22,0,118.37,118.37,0,0,1-1.21,17.85c-.45,2.84-1.92,7.1,1,7.57s5.05-6.68,5.43-8.64A65.61,65.61,0,0,0,203.93,198.26Z" style="fill: rgb(55, 71, 79); transform-origin: 200.021px 210.993px;" id="elnedkz3cdtdd" class="animable"></path><path d="M197.7,223.42a19.48,19.48,0,0,0-.79,2.26,5.19,5.19,0,0,0-.34,1.86.14.14,0,0,0,.24.05,6.37,6.37,0,0,0,.81-1.8c.27-.7.55-1.4.8-2.1A.38.38,0,0,0,197.7,223.42Z" style="fill: rgb(55, 71, 79); transform-origin: 197.507px 225.405px;" id="elratx1u0djm" class="animable"></path><path d="M163.74,194.48c-1.18,4.53-2.3,9.07-3.32,13.64s-2,9.16-2.56,13.79l-.16,1.74c0,.57,0,1.15,0,1.73l.51,3.43,1.31,6.9,2.8,13.76,11.47,55,11.49,55L190.94,387l5.62,27.53-6.1-27.42-6-27.46-11.71-55c-3.79-18.34-7.62-36.68-11.25-55.06l-2.66-13.8-1.25-6.91-.48-3.52a27.7,27.7,0,0,1,.26-3.54c.65-4.66,1.7-9.23,2.79-13.78S162.48,199,163.74,194.48Z" style="fill: rgb(55, 71, 79); transform-origin: 176.835px 304.505px;" id="elgt83hmwzhrn" class="animable"></path><path d="M204.6,152.4c5.05,25.43,17.9,47.74,25.45,49.46,10.82,2.48,33.49.9,46.79-4.3,3.75-1.47-5.73-29.32-9.85-28.1-5,1.47-27.78,6.17-28.3,6.17-1.12,0-18.49-23.1-22.65-29.08C208.41,135.6,201.85,138.56,204.6,152.4Z" style="fill: rgb(247, 169, 160); transform-origin: 240.831px 171.448px;" id="elolfzwf165q9" class="animable"></path><path d="M285.58,139.81l-15.23,30.42a1.18,1.18,0,0,0,.68,2l16.62,3.67a2.73,2.73,0,0,0,2.68-1.2l15.24-30.42a1.19,1.19,0,0,0-.68-1.95l-16.62-3.67A2.77,2.77,0,0,0,285.58,139.81Z" style="fill: rgb(55, 71, 79); transform-origin: 287.935px 157.279px;" id="el7xjn5z5ce0f" class="animable"></path><path d="M287.56,140.23l-15.23,30.42a1.18,1.18,0,0,0,.68,1.95l16.62,3.67a2.77,2.77,0,0,0,2.68-1.2l15.23-30.42a1.18,1.18,0,0,0-.68-2L290.24,139A2.73,2.73,0,0,0,287.56,140.23Z" style="fill: rgb(69, 90, 100); transform-origin: 289.956px 157.635px;" id="elbvf7bslz589" class="animable"></path><path d="M291.79,142.71a1.45,1.45,0,1,1-1.06-1.75A1.44,1.44,0,0,1,291.79,142.71Z" style="fill: rgb(38, 50, 56); transform-origin: 290.382px 142.367px;" id="el2uq0uhkls3c" class="animable"></path><path d="M292.58,182.48C297,175,297,172.38,304.06,168c4.66-2.86,4.83-7.05-.84-6.67-9.26.62-17,9.1-18.83,12.82Z" style="fill: rgb(247, 169, 160); transform-origin: 295.954px 171.893px;" id="elw1x9g8z6fpd" class="animable"></path><path d="M273.1,198.85s13.88-3.57,19.12-13.63c3-5.72,8.89-16.64,1.27-34.31-1.81-4.19-7.35-8.88-6.89-1,.33,5.62,2.24,9.09,1.84,12.39,0,0-7.77-5.13-11.89-3.15a83.16,83.16,0,0,0-10.42,5.93,18.65,18.65,0,0,0,.93,2s-3.8,2-5.73,8.21Z" style="fill: rgb(247, 169, 160); transform-origin: 279.281px 172.25px;" id="el1d0hfxwy5x2" class="animable"></path><path d="M293.14,180.49c-.29-3.37-1-10.49-3.67-16.11-2.93-6.24-10.25-17.47-14.83-15.26-3.36,1.62-.94,6.15-.94,6.15s-4-4-6.72-1.87c-2.48,1.93-.4,5.33-.4,5.33s-2.84-2-4.87.31c-2.43,2.8,3.93,6.56,3.91,11.52C265.62,171.68,293.14,180.49,293.14,180.49Z" style="fill: rgb(247, 169, 160); transform-origin: 277.148px 164.663px;" id="eltgd0luiv13" class="animable"></path><path d="M283.39,168.57a27.43,27.43,0,0,0-9.55-13.29c-.12-.08-.24,0-.15.06a67.58,67.58,0,0,1,9.64,13.26A0,0,0,0,0,283.39,168.57Z" style="fill: rgb(38, 50, 56); transform-origin: 278.524px 161.923px;" id="eldh5o2numget" class="animable"></path><path d="M277,171.35c-1-2.63-5-9.29-10.33-12.7-.12-.08-.24,0-.14.07A72.27,72.27,0,0,1,277,171.38S277,171.38,277,171.35Z" style="fill: rgb(38, 50, 56); transform-origin: 271.746px 164.998px;" id="elquevgys6pwh" class="animable"></path><path d="M265.32,168.62a41.59,41.59,0,0,0-5,8.43,11.87,11.87,0,0,1,5-8.43Z" style="fill: rgb(38, 50, 56); transform-origin: 262.82px 172.835px;" id="elnupdg77f8s" class="animable"></path><path d="M251.18,172.37l2.08,31.52s-20.76,2.8-26.49-2-19-28.11-22.19-46.6S208,134,218.85,149.71s19.47,25.37,20,25.34S251.18,172.37,251.18,172.37Z" style="fill: rgb(69, 90, 100); transform-origin: 228.518px 172.092px;" id="elje659cryg7l" class="animable"></path><path d="M207.76,143.67a.78.78,0,1,1-.78.78A.78.78,0,0,1,207.76,143.67ZM207,162.88a.79.79,0,1,0,.78-.78A.78.78,0,0,0,207,162.88Zm12.24,0a.78.78,0,1,0,.78-.78A.78.78,0,0,0,219.22,162.88Zm-6.12-9.46a.78.78,0,1,0,.78-.78A.78.78,0,0,0,213.1,153.42Zm6.12,27.9a.78.78,0,1,0,.78-.78A.78.78,0,0,0,219.22,181.32Zm12.23,0a.78.78,0,1,0,.78-.78A.78.78,0,0,0,231.45,181.32Zm12.23,0a.78.78,0,1,0,.78-.78A.78.78,0,0,0,243.68,181.32Zm-30.58-9.46a.78.78,0,1,0,.78-.78A.78.78,0,0,0,213.1,171.86Zm12.23,0a.78.78,0,1,0,.78-.78A.78.78,0,0,0,225.33,171.86Zm24.95.72a.73.73,0,0,0,.3.06.77.77,0,0,0,.57-.26Zm-18.83,27.17a.78.78,0,1,0,.78-.78A.78.78,0,0,0,231.45,199.75Zm12.23,0a.78.78,0,1,0,.78-.78A.78.78,0,0,0,243.68,199.75Zm-18.35-9.46a.78.78,0,1,0,.78-.78A.78.78,0,0,0,225.33,190.29Zm12.23,0a.78.78,0,1,0,.78-.78A.78.78,0,0,0,237.56,190.29Zm12.24,0a.78.78,0,1,0,.78-.78A.77.77,0,0,0,249.8,190.29Z" style="fill: rgb(55, 71, 79); transform-origin: 229.18px 172.1px;" id="el3j587ztaub9" class="animable"></path><path d="M245.59,174.9c0-.1-.18-.09-.18,0a255.29,255.29,0,0,0,1.47,27.78c0,.1.18.08.18,0A257.51,257.51,0,0,0,245.59,174.9Z" style="fill: rgb(38, 50, 56); transform-origin: 246.235px 188.788px;" id="el5ix2mpfoaad" class="animable"></path><g id="elmwwgi5ucbjb"><path d="M236.22,204.56c-3.94-.28-7.53-1-9.45-2.63-5.72-4.76-19-28.1-22.18-46.61-2.34-13.37.48-18.54,6.33-14.45Z" style="opacity: 0.1; transform-origin: 219.994px 172.032px;" class="animable" id="elfr6eany36"></path></g><g id="elq986wy4hw1"><rect x="102.26" y="244" width="97.01" height="61.13" style="fill: #F6BE00; transform-origin: 150.765px 274.565px; transform: rotate(-3.8deg);" class="animable" id="elh0p0fiwxzok"></rect></g><g id="el71i0dqmbwyp"><rect x="102.26" y="244" width="97.01" height="61.13" style="opacity: 0.3; transform-origin: 150.765px 274.565px; transform: rotate(-3.8deg);" class="animable" id="elgisgx45r08"></rect></g><g id="ellnt9otimd6l"><rect x="101.19" y="244.03" width="97.01" height="28.79" style="opacity: 0.1; transform-origin: 149.695px 258.425px; transform: rotate(-3.8deg);" class="animable" id="elmex97uyxpxs"></rect></g><g id="eld025d7s5v5b"><rect x="98.28" y="235.07" width="101.6" height="28.53" style="fill: #F6BE00; transform-origin: 149.08px 249.335px; transform: rotate(-3.8deg);" class="animable" id="elu5x3keb0989"></rect></g><g id="elh9p5av5km6u"><rect x="98.28" y="235.07" width="101.6" height="28.53" style="opacity: 0.3; transform-origin: 149.08px 249.335px; transform: rotate(-3.8deg);" class="animable" id="eloythmg5a57"></rect></g><polygon points="161.58 223.83 162.27 234.17 157.59 234.48 157.2 228.6 139.38 229.78 139.77 235.66 135.1 235.97 134.41 225.63 161.58 223.83" style="fill: rgb(38, 50, 56); transform-origin: 148.34px 229.9px;" id="elhjcapxifsvw" class="animable"></polygon><g id="el65mlzuk4t0h"><rect x="113.25" y="258.98" width="6.62" height="13.63" style="fill: rgb(38, 50, 56); transform-origin: 116.56px 265.795px; transform: rotate(-3.8deg);" class="animable" id="elbvkaf70o0fa"></rect></g><g id="els5jf8s6538i"><rect x="180.19" y="254.53" width="6.62" height="13.63" style="fill: rgb(38, 50, 56); transform-origin: 183.5px 261.345px; transform: rotate(-3.8deg);" class="animable" id="el79f3w42ahdi"></rect></g><path d="M216.34,185.93l-.56,8.55h-55.6s12.12-36.07,31.72-52.38c8.53-7.11,17.85-2.43,21.56,4.69.94,1.8,9,20.78,9,28A13,13,0,0,1,216.34,185.93Z" style="fill: rgb(69, 90, 100); transform-origin: 191.32px 166.523px;" id="el19ugsqr180h" class="animable"></path><path d="M195.53,143.67a.78.78,0,1,1-.78.78A.78.78,0,0,1,195.53,143.67Zm11.45.78a.79.79,0,1,0,.78-.78A.78.78,0,0,0,207,144.45Zm-24.46,18.43a.78.78,0,1,0,.78-.78A.78.78,0,0,0,182.52,162.88Zm12.23,0a.78.78,0,1,0,.78-.78A.78.78,0,0,0,194.75,162.88Zm12.23,0a.79.79,0,1,0,.78-.78A.78.78,0,0,0,207,162.88Zm12.57-.64a.83.83,0,0,0-.33.64.78.78,0,0,0,.78.78h0C219.87,163.2,219.72,162.72,219.55,162.24Zm-30.91-8.82a.78.78,0,1,0,.78-.78A.78.78,0,0,0,188.64,153.42Zm12.23,0a.78.78,0,1,0,.78-.78A.78.78,0,0,0,200.87,153.42Zm12.23,0a.78.78,0,1,0,.78-.78A.78.78,0,0,0,213.1,153.42Zm-42.81,27.9a.78.78,0,1,0,.78-.78A.78.78,0,0,0,170.29,181.32Zm12.23,0a.78.78,0,1,0,.78-.78A.78.78,0,0,0,182.52,181.32Zm12.23,0a.78.78,0,1,0,.78-.78A.78.78,0,0,0,194.75,181.32Zm12.23,0a.79.79,0,1,0,.78-.78A.78.78,0,0,0,207,181.32Zm13-.79a.79.79,0,0,0,0,1.57.77.77,0,0,0,.39-.11c.13-.19.26-.4.38-.61h0a.09.09,0,0,0,0-.05A.78.78,0,0,0,220,180.53Zm-43.6-8.67a.79.79,0,1,0,.79-.78A.78.78,0,0,0,176.4,171.86Zm12.24,0a.78.78,0,1,0,.78-.78A.78.78,0,0,0,188.64,171.86Zm12.23,0a.78.78,0,1,0,.78-.78A.78.78,0,0,0,200.87,171.86Zm12.23,0a.78.78,0,1,0,.78-.78A.78.78,0,0,0,213.1,171.86Zm-48.93,18.43a.78.78,0,1,0,.78-.78A.78.78,0,0,0,164.17,190.29Zm12.23,0a.79.79,0,1,0,.79-.78A.78.78,0,0,0,176.4,190.29Zm12.24,0a.78.78,0,1,0,.78-.78A.78.78,0,0,0,188.64,190.29Zm12.23,0a.78.78,0,1,0,.78-.78A.78.78,0,0,0,200.87,190.29Zm12.23,0a.78.78,0,1,0,.78-.78A.78.78,0,0,0,213.1,190.29Z" style="fill: rgb(55, 71, 79); transform-origin: 192.452px 167.38px;" id="elefhwhtfbp9i" class="animable"></path><path d="M207,180a57.35,57.35,0,0,0-8.13,1.41c-1.32.35-2.62.76-3.92,1.2-.64.22-1.29.42-1.95.61a8.81,8.81,0,0,1-2.09.42,0,0,0,1,0,0,.09,13.6,13.6,0,0,0,2-.05,14.31,14.31,0,0,0,1.93-.38c1.34-.34,2.67-.75,4-1.11,2.71-.72,5.41-1.44,8.17-2A.12.12,0,0,0,207,180Z" style="fill: rgb(38, 50, 56); transform-origin: 198.981px 181.873px;" id="eliotigp15lb" class="animable"></path><path d="M213.82,182.33a61.75,61.75,0,0,0-6.8-.27c-1.14,0-2.27.12-3.4.24-.54,0-1.08.12-1.62.19s-1.17.24-1.76.32c-.06,0-.06.1,0,.09.56-.05,1.13,0,1.7,0l1.69-.06,3.4-.11c2.27-.1,4.53-.17,6.79-.19A.1.1,0,0,0,213.82,182.33Z" style="fill: rgb(38, 50, 56); transform-origin: 207.06px 182.477px;" id="el328zjqz6px" class="animable"></path><path d="M195.3,139.57c-25.78.46-51.8,5-56,11.68-5.57,9-7.63,32-7.5,45.06,0,3.84,29.93,2.94,29.89-1.16,0-5-.68-28.6-.53-29.08.31-1,27.16-13.62,33.65-16.47C205.69,144.83,206.74,139.37,195.3,139.57Z" style="fill: rgb(247, 169, 160); transform-origin: 167.615px 169.161px;" id="elcofwcolhdki" class="animable"></path><path d="M162.4,232.13a4.59,4.59,0,0,1-5.08-1.23,6.77,6.77,0,0,1-3.76,2.67c-2.73.62-4.89-3.38-4.89-3.38a8.39,8.39,0,0,1-4.42,2.19c-2.67.33-5.43-3.4-5.43-3.4a7.33,7.33,0,0,1-5.1-.52c-4.14-2.26-4.57-9.44-4.89-14s3-17.81,3.44-20.4l29.28-2.3s7.25,20.06,6.87,25.48C168.09,221.8,165.68,230.71,162.4,232.13Z" style="fill: rgb(247, 169, 160); transform-origin: 148.621px 212.698px;" id="elj9uodmv6j88" class="animable"></path><path d="M157.78,230.66c1.51-4.77,1.52-9.73,1.82-14.68a.09.09,0,0,0-.17,0c-.24,4.93-1.45,9.74-1.89,14.64A.12.12,0,0,0,157.78,230.66Z" style="fill: rgb(38, 50, 56); transform-origin: 158.569px 223.34px;" id="eligrmrt3lk6" class="animable"></path><path d="M149,230.06a12.89,12.89,0,0,0,.27-3.4c0-1.21,0-2.41,0-3.62-.06-2.42-.17-4.84-.35-7.26,0-.1-.17-.12-.17,0,0,2.42.07,4.83,0,7.24,0,1.21-.06,2.42-.1,3.62a15.64,15.64,0,0,0,0,3.42A.17.17,0,0,0,149,230.06Z" style="fill: rgb(38, 50, 56); transform-origin: 148.922px 222.966px;" id="elbybnagjbdw" class="animable"></path><path d="M138.82,228.88a9.35,9.35,0,0,0,.08-3.08c-.05-1.1-.09-2.2-.13-3.3-.07-2.21-.14-4.41-.13-6.62,0-.11-.17-.12-.17,0,0,2.24-.07,4.48-.07,6.73,0,1.1,0,2.2,0,3.3a8.61,8.61,0,0,0,.29,3C138.73,228.94,138.8,228.92,138.82,228.88Z" style="fill: rgb(38, 50, 56); transform-origin: 138.682px 222.359px;" id="elygct39qd7h" class="animable"></path><path d="M162.45,180.63,130,176.92s4.43-22.43,10.14-27.22S174,139,192.76,138.62c16.75-.39,13.11,9.17.39,13.84-17.91,6.58-30.3,14.57-30.37,15.09S162.45,180.63,162.45,180.63Z" style="fill: rgb(69, 90, 100); transform-origin: 167.02px 159.619px;" id="elqweiytpmch" class="animable"></path><path d="M158.84,143.67a.78.78,0,1,1-.78.78A.78.78,0,0,1,158.84,143.67Zm11.45.78a.78.78,0,1,0,.78-.78A.78.78,0,0,0,170.29,144.45Zm12.23,0a.78.78,0,1,0,.78-.78A.78.78,0,0,0,182.52,144.45Zm12.23,0a.78.78,0,1,0,.78-.78A.78.78,0,0,0,194.75,144.45Zm-60.38,17.66a.77.77,0,0,0-.63.33h0c0,.14-.09.26-.13.4v0a.77.77,0,0,0,.77.78.78.78,0,1,0,0-1.55Zm11.46.77a.78.78,0,1,0,.78-.78A.78.78,0,0,0,145.83,162.88Zm12.23,0a.78.78,0,1,0,.78-.78A.78.78,0,0,0,158.06,162.88Zm13-.77a.77.77,0,0,0-.77.71l1.13-.63A.86.86,0,0,0,171.07,162.11Zm-31.36-8.69a.78.78,0,1,0,.78-.78A.78.78,0,0,0,139.71,153.42Zm12.23,0a.78.78,0,1,0,.78-.78A.78.78,0,0,0,151.94,153.42Zm12.23,0a.78.78,0,1,0,.78-.78A.78.78,0,0,0,164.17,153.42Zm12.23,0a.79.79,0,1,0,.79-.78A.78.78,0,0,0,176.4,153.42Zm13-.77a.78.78,0,0,0-.78.77.8.8,0,0,0,.33.64l1.21-.48a.86.86,0,0,0,0-.16A.78.78,0,0,0,189.42,152.65Zm-49.71,19.21a.78.78,0,1,0,.78-.78A.78.78,0,0,0,139.71,171.86Zm12.23,0a.78.78,0,1,0,.78-.78A.78.78,0,0,0,151.94,171.86Z" style="fill: rgb(55, 71, 79); transform-origin: 164.96px 158.155px;" id="eldjb154ogsja" class="animable"></path><path d="M161.07,173.3c.1,0,.11-.16,0-.18a255.93,255.93,0,0,0-27.62-3.28c-.1,0-.11.17,0,.18A256.23,256.23,0,0,0,161.07,173.3Z" style="fill: rgb(38, 50, 56); transform-origin: 147.26px 171.57px;" id="el3hpubkn0f5g" class="animable"></path><path d="M162.45,180.63c-.09-3.77,0-9.26,0-13.09,0-.2,0-.15.14-.26,9-5.87,18.64-11.13,29-14.13A157.58,157.58,0,0,0,163,167.81l.14-.26c-.15,3.85-.4,9.29-.65,13.08Z" style="fill: rgb(38, 50, 56); transform-origin: 177px 166.89px;" id="el95xtq6ftl9g" class="animable"></path><path d="M184.62,156a23.9,23.9,0,0,1,5.76-1.47,13.73,13.73,0,0,1-5.76,1.47Z" style="fill: rgb(38, 50, 56); transform-origin: 187.5px 155.265px;" id="elqfij8dsg3v7" class="animable"></path><path d="M200.65,140.74c.12,1.13,4.5,8.91,9.56,9.29,1.64.12,2.7-8.84,2.7-8.84l.23-.65,3.2-9-10-8.3-1.46-1.12s-.72,2.52-1.57,5.67l-.12.45q-.09.27-.15.51c-.14.47-.27.95-.39,1.43s-.2.72-.28,1.11-.19.76-.28,1.15A60.22,60.22,0,0,0,200.65,140.74Z" style="fill: rgb(247, 169, 160); transform-origin: 208.495px 136.076px;" id="el2ytnj8ssqza" class="animable"></path><path d="M203.28,127.78a19.15,19.15,0,0,0,9.86,12.76l3.2-9-10-8.3-1.46-1.12S204.13,124.63,203.28,127.78Z" style="fill: rgb(38, 50, 56); transform-origin: 209.81px 131.33px;" id="elh93y252m6bk" class="animable"></path><path d="M230.27,115.57c2.58,16.58-7.06,20-10.63,20.56-3.25.5-14.37,1.8-18.65-14.43s2.6-22.67,10-24.21S227.68,99,230.27,115.57Z" style="fill: rgb(247, 169, 160); transform-origin: 215.187px 116.759px;" id="elp0l2s9f2u5k" class="animable"></path><path d="M226.5,111.37c-.39,0-.76,0-1.15-.06a1.9,1.9,0,0,1-1.17-.29.59.59,0,0,1-.11-.72,1.48,1.48,0,0,1,1.38-.57,2.13,2.13,0,0,1,1.47.55A.64.64,0,0,1,226.5,111.37Z" style="fill: rgb(38, 50, 56); transform-origin: 225.55px 110.543px;" id="elcz1p7pnftuo" class="animable"></path><path d="M215.8,114.6a11.11,11.11,0,0,0,1.15-.08,1.91,1.91,0,0,0,1.17-.31.59.59,0,0,0,.09-.72,1.48,1.48,0,0,0-1.39-.54,2.12,2.12,0,0,0-1.46.58A.63.63,0,0,0,215.8,114.6Z" style="fill: rgb(38, 50, 56); transform-origin: 216.737px 113.766px;" id="elx5fyht4ls8k" class="animable"></path><path d="M218.81,117.93s-.08.07-.07.12c.24,1.12.32,2.44-.63,3,0,0,0,.08,0,.07C219.34,120.71,219.21,119,218.81,117.93Z" style="fill: rgb(38, 50, 56); transform-origin: 218.6px 119.525px;" id="elo4wvqjtu0b" class="animable"></path><path d="M217.59,116.94c-1.83.19-1.32,3.84.38,3.67S219.13,116.78,217.59,116.94Z" style="fill: rgb(38, 50, 56); transform-origin: 217.727px 118.775px;" id="el64r8yxz9j76" class="animable"></path><path d="M216.9,117.23c-.29.26-.55.67-.93.76s-.83-.23-1.17-.56c0,0-.06,0-.06,0,.09.7.46,1.38,1.23,1.38s1.1-.69,1.17-1.42C217.16,117.31,217,117.13,216.9,117.23Z" style="fill: rgb(38, 50, 56); transform-origin: 215.941px 118.005px;" id="elp5bhyy9t9r" class="animable"></path><path d="M225,116.66s.1,0,.1.09c.11,1.14.44,2.42,1.51,2.66,0,0,0,.07,0,.07C225.31,119.47,224.9,117.76,225,116.66Z" style="fill: rgb(38, 50, 56); transform-origin: 225.798px 118.07px;" id="el7d73zcptdi" class="animable"></path><path d="M225.82,115.35c1.81-.38,2.44,3.25.76,3.6S224.31,115.66,225.82,115.35Z" style="fill: rgb(38, 50, 56); transform-origin: 226.255px 117.148px;" id="elsa7nm1urdbm" class="animable"></path><path d="M226.62,115.45c.32.15.67.45,1,.41s.62-.48.81-.91c0,0,.06,0,.07,0,.14.7,0,1.46-.61,1.71s-1.14-.29-1.43-1C226.43,115.61,226.49,115.4,226.62,115.45Z" style="fill: rgb(38, 50, 56); transform-origin: 227.501px 115.836px;" id="eld12kkxnb5iw" class="animable"></path><path d="M220.11,126.87c.3.24.61.58,1,.57a2.9,2.9,0,0,0,1.19-.4s.08,0,.06.06a1.56,1.56,0,0,1-1.39.75,1.22,1.22,0,0,1-1-.92A.06.06,0,0,1,220.11,126.87Z" style="fill: rgb(38, 50, 56); transform-origin: 221.164px 127.337px;" id="el7w53h1m19m" class="animable"></path><path d="M224.21,122.06s.49,1.65.62,2.45c0,.08-.18.14-.45.2,0,0,0,0,0,0a3.81,3.81,0,0,1-3.89-.85.08.08,0,0,1,.1-.13,5.78,5.78,0,0,0,3.61.46c0-.22-.94-2.8-.81-2.82a6.83,6.83,0,0,1,1.87.13c-.92-3.47-2.39-6.76-3.26-10.23a.11.11,0,0,1,.2-.09,59.19,59.19,0,0,1,4,10.88C226.28,122.5,224.55,122.15,224.21,122.06Z" style="fill: rgb(38, 50, 56); transform-origin: 223.33px 118.022px;" id="eltjvffp63q7" class="animable"></path><path d="M201,123c2.86-.1,2.84-6.12,2.84-6.12s5.76-.64,6.73-9.14a12.85,12.85,0,0,1-1.78,7.14s10.05-2.23,13.36-11.22c0,0-1.21,4.53-2.64,6.25,0,0,4.13-1.67,5.82-5.37,0,0,2.33,4.71,3.86,5.91,0,0-2.43-17.74-18.7-14,0,0-10.24,1.85-13,10.44S201,123,201,123Z" style="fill: rgb(38, 50, 56); transform-origin: 212.989px 109.466px;" id="elw4mcvkqkxaa" class="animable"></path><path d="M204.35,122.3s-3.77-5.16-6.12-3.81.56,8.89,3.37,9.88a2.84,2.84,0,0,0,3.77-1.61Z" style="fill: rgb(247, 169, 160); transform-origin: 201.37px 123.431px;" id="el91h4g69590r" class="animable"></path><path d="M199.12,120.63c-.05,0-.05.06,0,.08,2,.75,3,2.54,3.79,4.41a1.57,1.57,0,0,0-2.35-.38.06.06,0,0,0,.06.1,1.76,1.76,0,0,1,1.93.57,9,9,0,0,1,1,1.54c.1.17.41.07.34-.13,0,0,0,0,0,0C203.81,124.28,201.8,120.83,199.12,120.63Z" style="fill: rgb(38, 50, 56); transform-origin: 201.491px 123.833px;" id="el7ql3xkoncew" class="animable"></path><path d="M212.91,141.35l-3.8,7.05L201,138l-2.94,2.71s7.31,15.85,7.44,15.18l3.76-6,3.9,4.92.89-11.16Z" style="fill: rgb(255, 255, 255); transform-origin: 206.055px 146.955px;" id="elqpax4f1w9a" class="animable"></path><path d="M213.9,149.33c.08-1.85.22-3.7.22-5.55,0-.07-.1-.11-.12,0-.57,1.73-.86,8.79-1.05,10.47l0,0c-.16-.21-3.64-4.35-3.68-4.3-.77.94-3.53,5.32-3.73,5.73-1.15-2.52-5.63-11.7-7.06-14.12a.07.07,0,0,0-.12.05c1,2.63,6.88,15,7,15a73.49,73.49,0,0,0,3.93-6.37c.57.88,4,5.5,4.07,5.23A58.37,58.37,0,0,0,213.9,149.33Z" style="fill: rgb(38, 50, 56); transform-origin: 206.24px 149.074px;" id="elu3a6c7str9p" class="animable"></path></g><defs>     <filter id="active" height="200%">         <feMorphology in="SourceAlpha" result="DILATED" operator="dilate" radius="2"></feMorphology>                <feFlood flood-color="#32DFEC" flood-opacity="1" result="PINK"></feFlood>        <feComposite in="PINK" in2="DILATED" operator="in" result="OUTLINE"></feComposite>        <feMerge>            <feMergeNode in="OUTLINE"></feMergeNode>            <feMergeNode in="SourceGraphic"></feMergeNode>        </feMerge>    </filter>    <filter id="hover" height="200%">        <feMorphology in="SourceAlpha" result="DILATED" operator="dilate" radius="2"></feMorphology>                <feFlood flood-color="#ff0000" flood-opacity="0.5" result="PINK"></feFlood>        <feComposite in="PINK" in2="DILATED" operator="in" result="OUTLINE"></feComposite>        <feMerge>            <feMergeNode in="OUTLINE"></feMergeNode>            <feMergeNode in="SourceGraphic"></feMergeNode>        </feMerge>            <feColorMatrix type="matrix" values="0   0   0   0   0                0   1   0   0   0                0   0   0   0   0                0   0   0   1   0 "></feColorMatrix>    </filter></defs></svg>